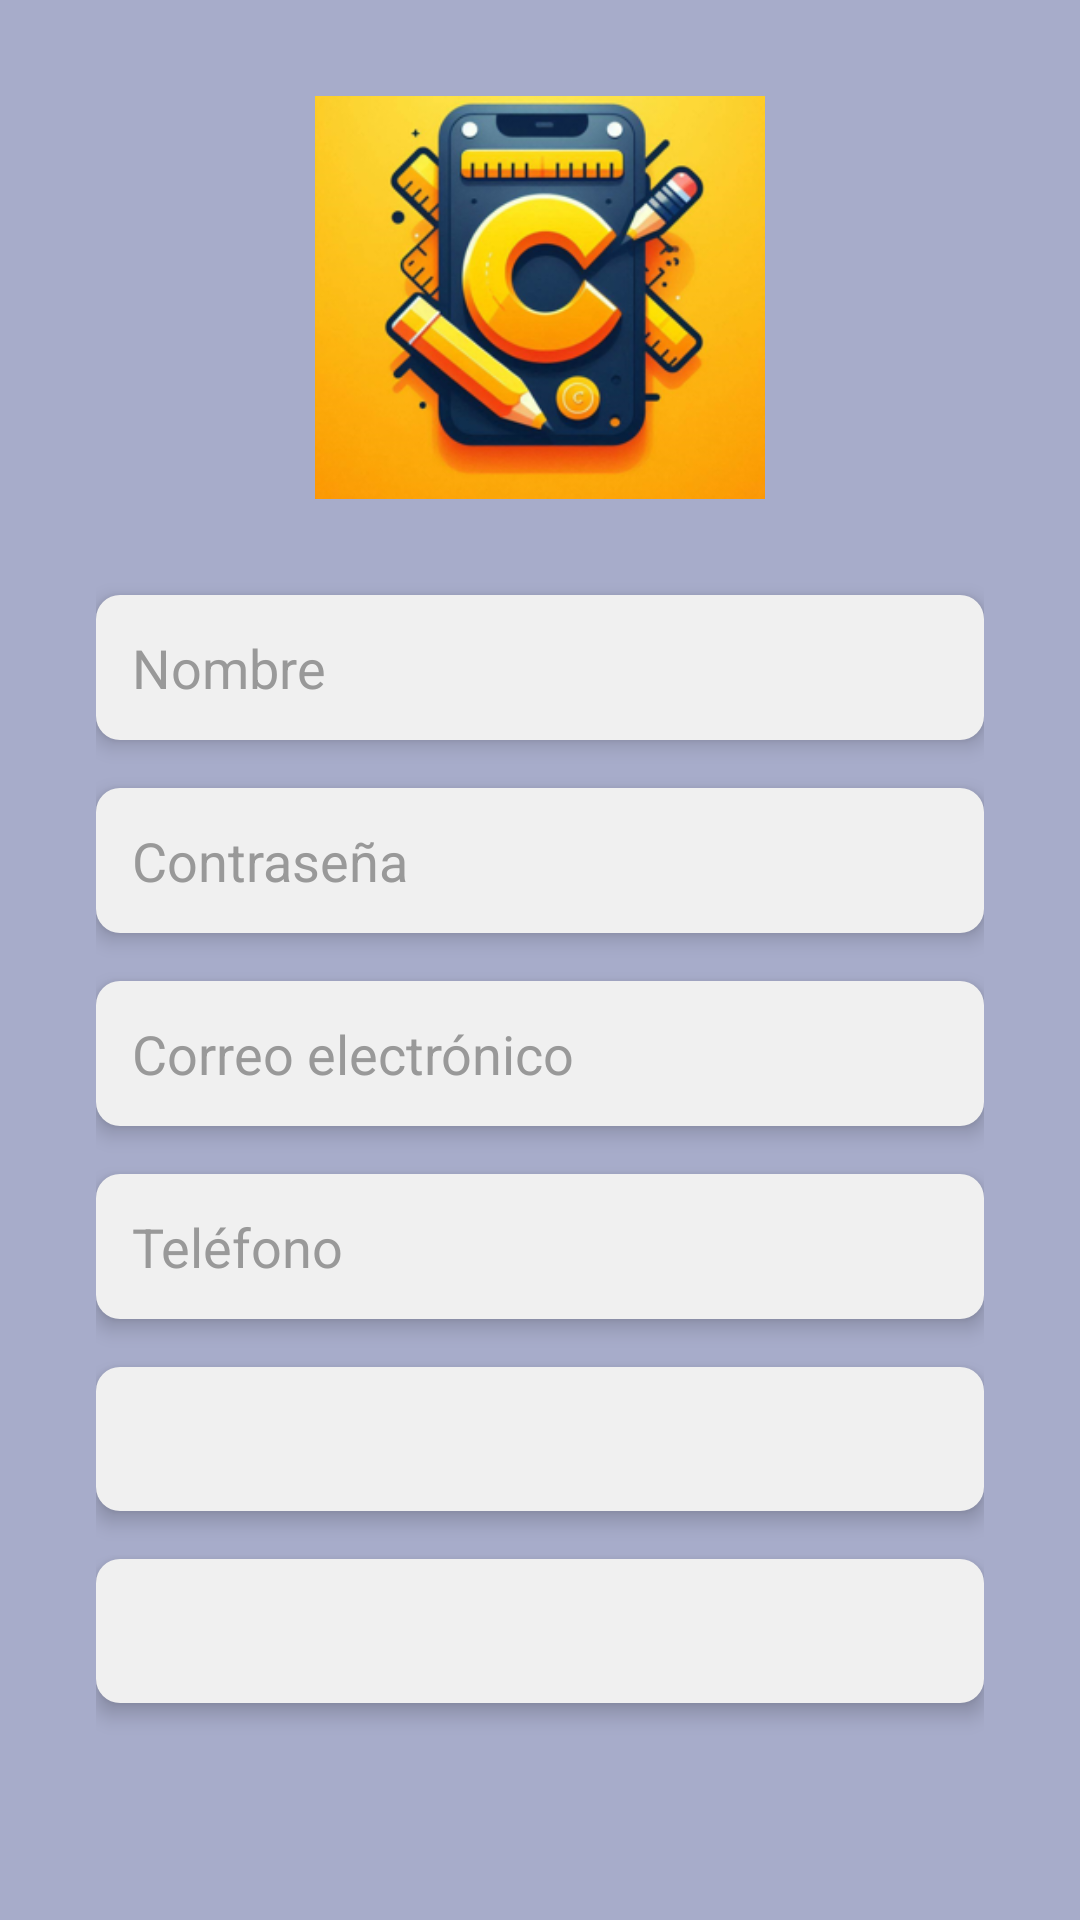

This screen was rendered from an Android layout file. Write that file and the resources it references.
<!-- AndroidManifest.xml: application theme Theme.ChallanApp -->
<!-- res/layout/activity_info_chalan.xml -->
<FrameLayout xmlns:android="http://schemas.android.com/apk/res/android"
    android:layout_width="match_parent"
    android:layout_height="match_parent"
    android:background="#3F51B5"
    xmlns:tools="http://schemas.android.com/tools"
    tools:context="com.example.challanapp.Info_Chalan"
    android:id="@+id/main">

    
    <View
        android:layout_width="match_parent"
        android:layout_height="match_parent"
        android:background="#B3D3D3D3" />

    
    <LinearLayout
        android:layout_width="match_parent"
        android:layout_height="match_parent"
        android:gravity="center"
        android:orientation="vertical"
        android:padding="32dp">

        <ImageView
            android:id="@+id/imageViewLogo"
            android:layout_width="150dp"
            android:layout_height="150dp"
            android:layout_gravity="center"
            android:layout_marginBottom="32dp"
            android:background="@drawable/rounded_image"
            android:clipToOutline="true"
            android:scaleType="centerCrop"
            android:src="@drawable/challan_logo" />

        <EditText
            android:id="@+id/usernameEditText"
            android:layout_width="match_parent"
            android:layout_height="wrap_content"
            android:layout_marginBottom="16dp"
            android:background="@drawable/edit_text_background"
            android:elevation="4dp"
            android:hint="Nombre"
            android:inputType="text"
            android:padding="12dp"
            android:textColor="#000000"
            android:textColorHint="#999999" />

        <EditText
            android:id="@+id/passwordEditText"
            android:layout_width="match_parent"
            android:layout_height="wrap_content"
            android:layout_marginBottom="16dp"
            android:background="@drawable/edit_text_background"
            android:elevation="4dp"
            android:hint="Contraseña"
            android:inputType="textPassword"
            android:padding="12dp"
            android:textColor="#000000"
            android:textColorHint="#999999" />

        <EditText
            android:id="@+id/emailEditText"
            android:layout_width="match_parent"
            android:layout_height="wrap_content"
            android:layout_marginBottom="16dp"
            android:background="@drawable/edit_text_background"
            android:elevation="4dp"
            android:hint="Correo electrónico"
            android:inputType="textEmailAddress"
            android:padding="12dp"
            android:textColor="#000000"
            android:textColorHint="#999999" />

        <EditText
            android:id="@+id/phoneEditText"
            android:layout_width="match_parent"
            android:layout_height="wrap_content"
            android:layout_marginBottom="16dp"
            android:background="@drawable/edit_text_background"
            android:elevation="4dp"
            android:hint="Teléfono"
            android:inputType="phone"
            android:padding="12dp"
            android:textColor="#000000"
            android:textColorHint="#999999" />

        
        <Spinner
            android:id="@+id/stateSpinner"
            android:layout_width="match_parent"
            android:layout_height="wrap_content"
            android:layout_marginBottom="16dp"
            android:background="@drawable/edit_text_background"
            android:elevation="4dp"
            android:minHeight="48dp"
            android:padding="12dp" />

        
        <Spinner
            android:id="@+id/skillsSpinner"
            android:layout_width="match_parent"
            android:layout_height="wrap_content"
            android:layout_marginBottom="16dp"
            android:background="@drawable/edit_text_background"
            android:elevation="4dp"
            android:minHeight="48dp"
            android:padding="12dp" />

        
        <LinearLayout
            android:layout_width="match_parent"
            android:layout_height="wrap_content"
            android:layout_marginBottom="16dp"
            android:orientation="horizontal">

            <Button
                android:id="@+id/addSkillButton"
                android:layout_width="0dp"
                android:layout_height="wrap_content"
                android:layout_weight="1"
                android:background="@drawable/button_background"
                android:text="Agregar Habilidad"
                android:textColor="#FFFFFF" />

            <Button
                android:id="@+id/removeSkillButton"
                android:layout_width="0dp"
                android:layout_height="wrap_content"
                android:layout_weight="1"
                android:background="@drawable/button_background"
                android:text="Eliminar Habilidad"
                android:textColor="#FFFFFF" />
        </LinearLayout>

        
        <TextView
            android:id="@+id/addedSkillsLabel"
            android:layout_width="match_parent"
            android:layout_height="wrap_content"
            android:layout_marginBottom="8dp"
            android:text="Habilidades Agregadas"
            android:textColor="#000000"
            android:textSize="18sp"
            android:textStyle="bold" />

        <TextView
            android:id="@+id/addedSkillsTextView"
            android:layout_width="match_parent"
            android:layout_height="wrap_content"
            android:background="@drawable/edit_text_background"
            android:elevation="4dp"
            android:padding="12dp"
            android:textColor="#000000" />

        
        <Button
            android:id="@+id/saveChangesButton"
            android:layout_width="match_parent"
            android:layout_height="wrap_content"
            android:layout_marginBottom="16dp"
            android:background="@drawable/button_background"
            android:elevation="4dp"
            android:padding="16dp"
            android:text="Guardar Cambios"
            android:textColor="#FFFFFF" />

        
        <Button
            android:id="@+id/backToHomeButton"
            android:layout_width="match_parent"
            android:layout_height="wrap_content"
            android:background="@drawable/button_background"
            android:elevation="4dp"
            android:padding="16dp"
            android:text="Regresar a Home"
            android:textColor="#FFFFFF" />
    </LinearLayout>

</FrameLayout>
<!-- resources referenced by this layout -->
<resources>
  <!-- drawable button_background (drawable) -->
  <selector xmlns:android="http://schemas.android.com/apk/res/android">
      <item android:state_pressed="true">
          <shape>
              <solid android:color="#6200EE"/>
              <corners android:radius="8dp"/>
          </shape>
      </item>
      <item>
          <shape>
              <solid android:color="#03A9F4"/>
              <corners android:radius="8dp"/>
          </shape>
      </item>
  </selector>
  <!-- drawable challan_logo: png bitmap (drawable, 111988 bytes) -->
  <!-- drawable edit_text_background (drawable) -->
  <shape xmlns:android="http://schemas.android.com/apk/res/android">
      <solid android:color="#F0F0F0"/>
      <corners android:radius="8dp"/>
      <padding
          android:left="8dp"
          android:top="8dp"
          android:right="8dp"
          android:bottom="8dp"/>
  </shape>
  <style name="Theme.ChallanApp" parent="Base.Theme.ChallanApp" />
  <style name="Base.Theme.ChallanApp" parent="Theme.Material3.DayNight.NoActionBar">
          
          
      </style>
</resources>
